Run: headless pygame with SDL's dummy video driver; simulated clock (each Clock.tick advances the game by its frame time, no real sleeping); random seed 0; keys injected as events and as key.get_pressed() state; no mouse input.
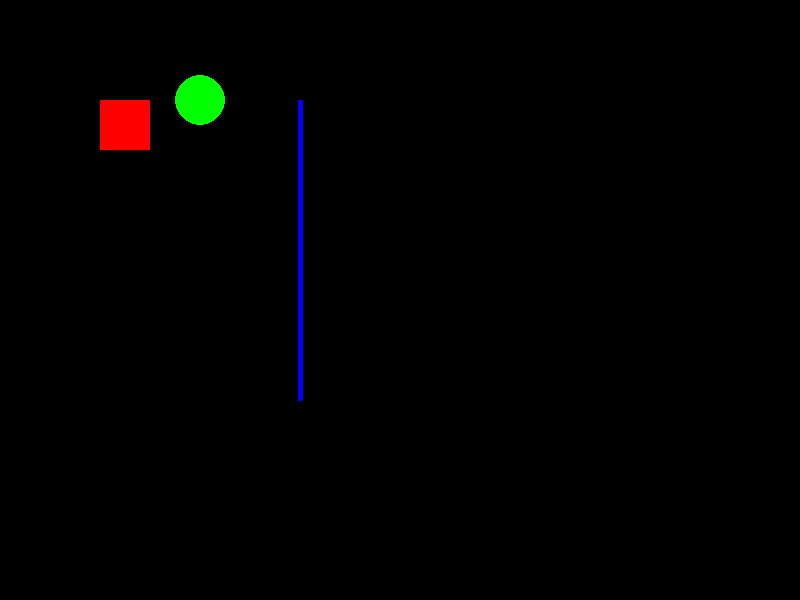
Frame 1 of 4 · flips 1–60 · no input
Frame 2 of 4 · flips 61–180 · tapped SPACE, RETURN · held RIGHT (→), D · screen unchanged from frame 1, image omitted
Frame 3 of 4 · flips 181–300 · held DOWN (↓), S · screen unchanged from frame 2, image omitted
Frame 4 of 4 · flips 301–420 · held LEFT (←), A, UP (↑), W · screen unchanged from frame 3, image omitted

The pygame program that drew these frames:

import pygame

pygame.init()

DISPLAY_WIDTH = 800
DISPLAY_HEIGHT = 600

gameDisplay = pygame.display.set_mode((DISPLAY_WIDTH, DISPLAY_HEIGHT))
pygame.display.set_caption("Hello World")

BLACK = (0, 0, 0)
WHITE = (255, 255, 255)
RED = (255, 0, 0)
GREEN = (0, 255, 0)
BLUE = (0, 0, 255)
clock = pygame.time.Clock()

playing = True
while playing:
    for event in pygame.event.get():
    	if event.type == pygame.QUIT:
        	playing = False
    pygame.draw.rect(gameDisplay, RED, pygame.Rect(100, 100, 50, 50))
    pygame.draw.circle(gameDisplay, GREEN, (200, 100), 25)
    pygame.draw.line(gameDisplay, BLUE, (300, 100), (300, 400))
    pygame.draw.line(gameDisplay, BLUE, (300, 100), (300, 400), 5)
    pygame.display.update()
    clock.tick(30)
pygame.quit()
quit()
